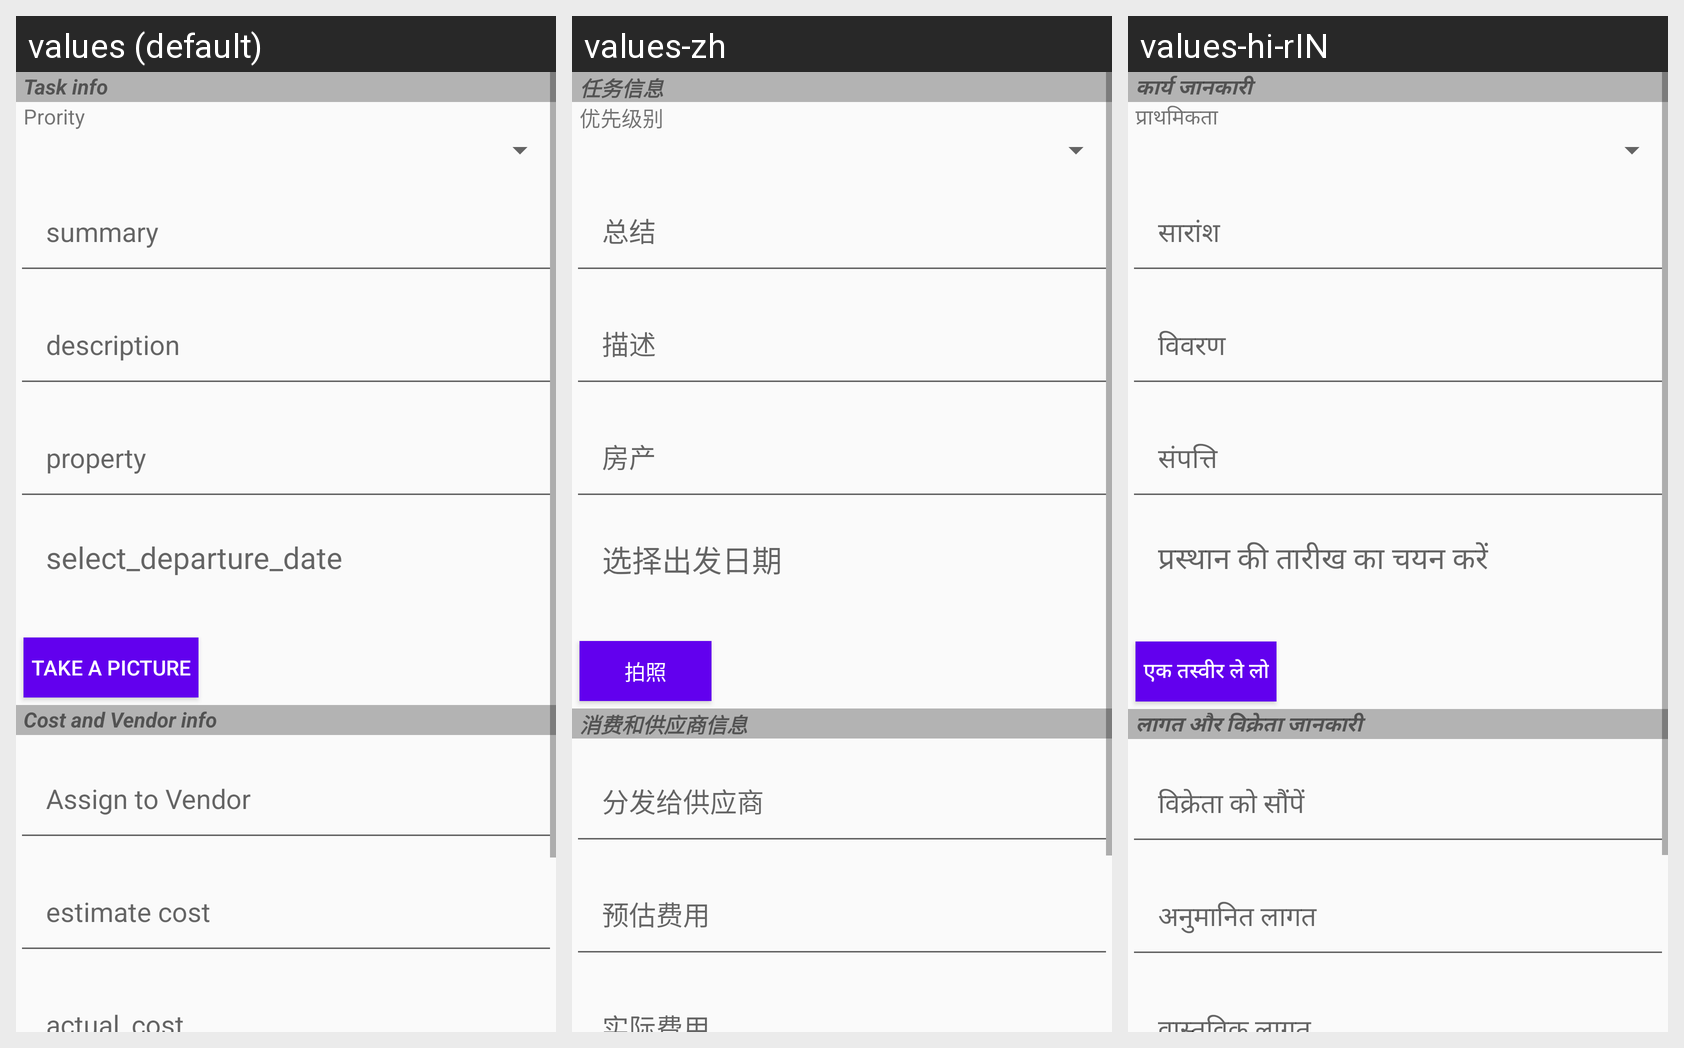

The same Android screen rendered under several of its app's locales, left to right. List the strings drawn on it with the default value and each locale's translation.
Android screen res/layout/fragment_add_todolist.xml rendered under 3 locales, left to right: values (default), values-zh, values-hi-rIN. Device: Nexus 5 (rendered at 1080×1920; each locale shown at half size, 540×960, under a caption strip naming it); theme AppTheme.
Strings drawn on this screen, with the default value and each locale's value (text and hints the layout hard-codes, and strings that could not be matched under every locale, appear in the picture but are not listed):

task_info
  values: Task info
  values-zh: 任务信息
  values-hi-rIN: कार्य जानकारी

prority
  values: Prority
  values-zh: 优先级别
  values-hi-rIN: प्राथमिकता

select_departure_date
  values: select_departure_date
  values-zh: 选择出发日期
  values-hi-rIN: प्रस्थान की तारीख का चयन करें

take_picture
  values: Take a picture
  values-zh: 拍照
  values-hi-rIN: एक तस्वीर ले लो

cost_and_vendor_info
  values: Cost and Vendor info
  values-zh: 消费和供应商信息
  values-hi-rIN: लागत और विक्रेता जानकारी
